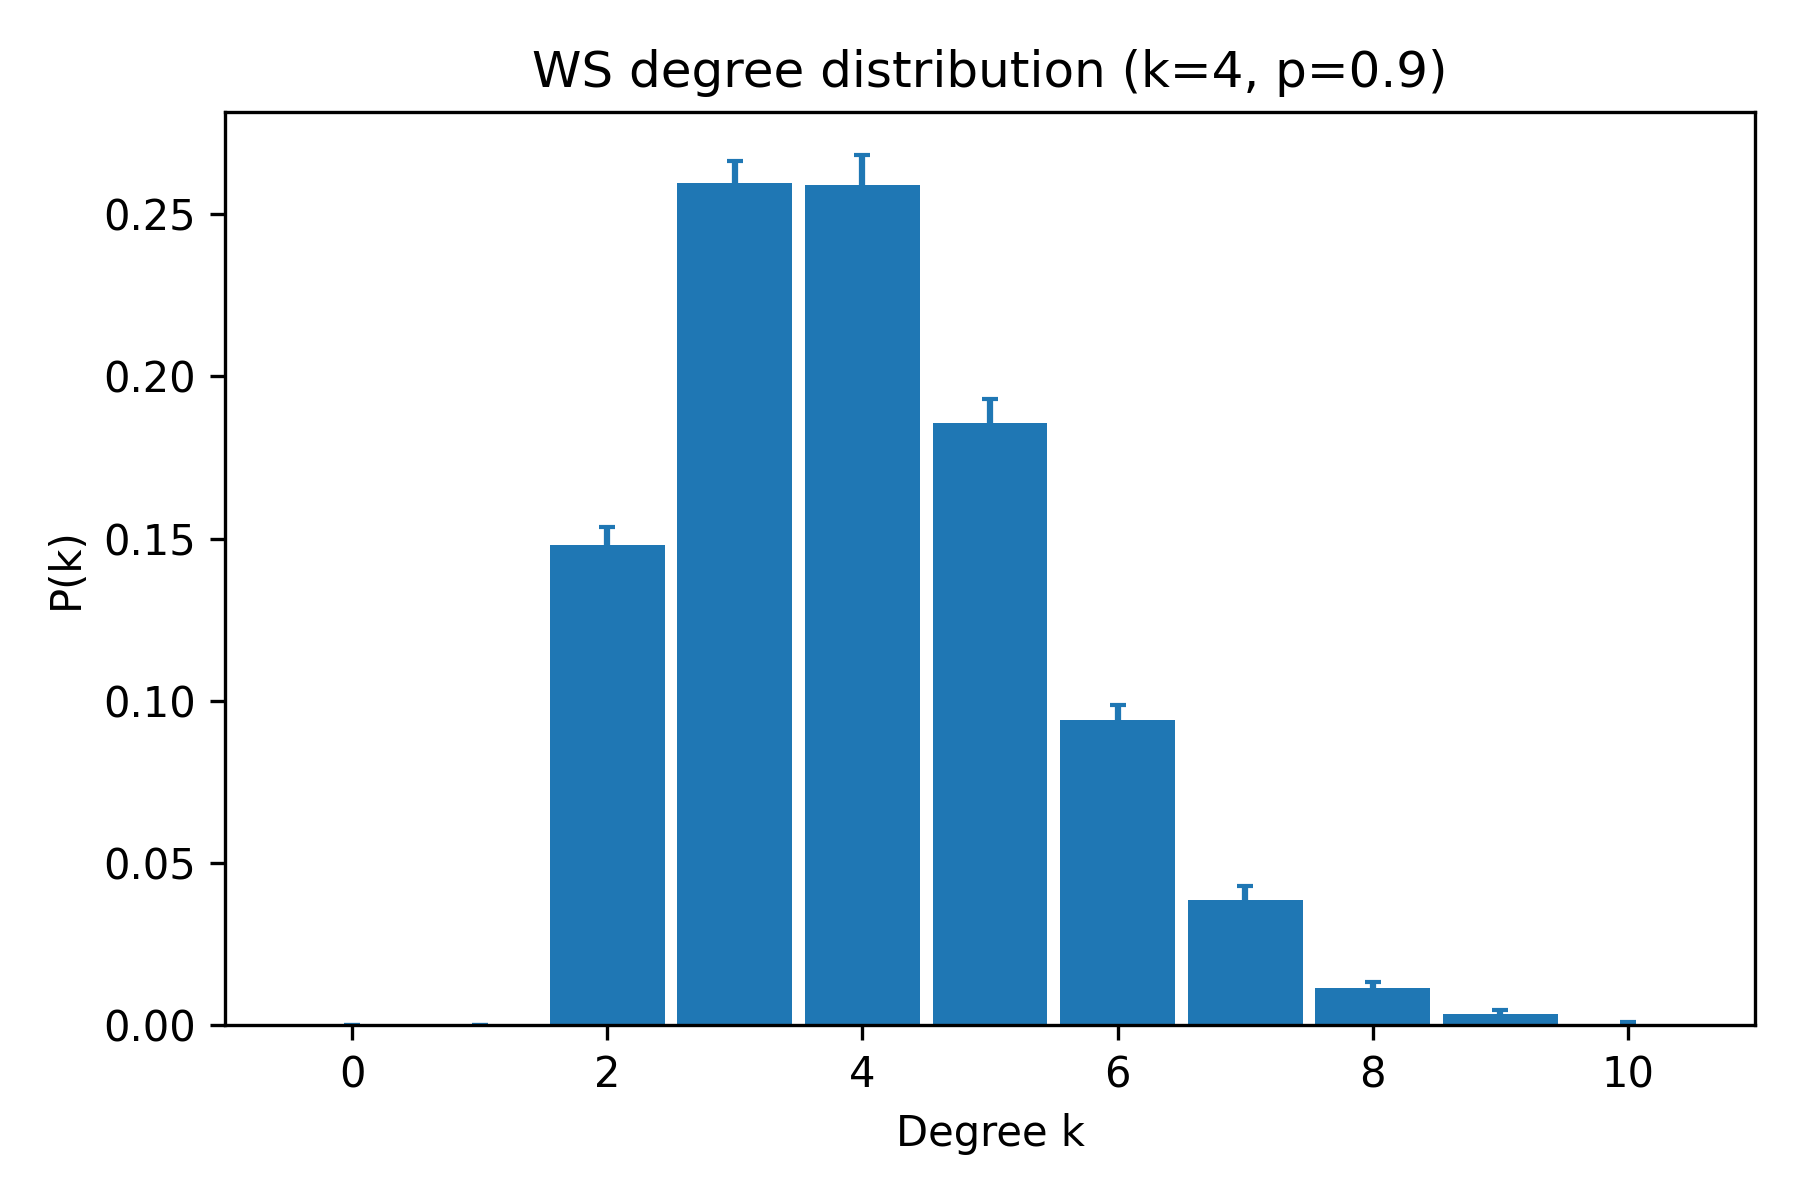

The data file committed next to this chart (first rows):
k, pk_mean, pk_sem
0, 0.0, 0.0
1, 0.0, 0.0
2, 0.148, 0.005506
3, 0.2595, 0.006901
4, 0.259, 0.009116
5, 0.1855, 0.007486
6, 0.094, 0.004779
7, 0.0385, 0.004309
8, 0.0115, 0.001957
9, 0.0035, 0.001313
10, 0.0005, 0.0005
